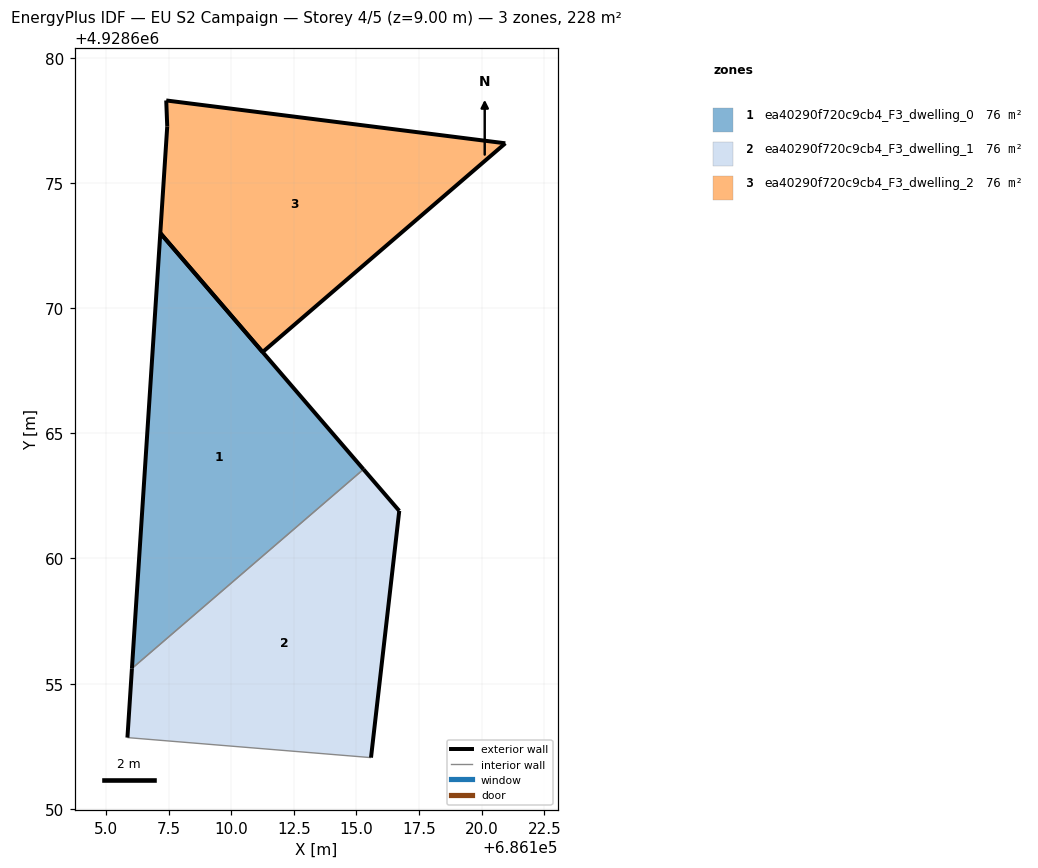
=== STOREY PLAN SPEC (per zone: floor XY polygon, exterior-wall plan segments, windows/doors) ===
zone 1: ea40290f720c9cb4_F3_dwelling_0  (75.9 m²)
  floor: (686115.28, 4928663.56) (686107.16, 4928673.00) (686106.03, 4928655.61)
  exterior wall: (686107.16, 4928673.00) – (686115.28, 4928663.56)  [12.4 m]
  exterior wall: (686106.03, 4928655.61) – (686107.16, 4928673.00)  [17.4 m]
  interior walls: 1
zone 2: ea40290f720c9cb4_F3_dwelling_1  (75.9 m²)
  floor: (686115.58, 4928652.04) (686116.71, 4928661.90) (686115.28, 4928663.56) (686106.03, 4928655.61) (686105.85, 4928652.84)
  exterior wall: (686105.85, 4928652.84) – (686106.03, 4928655.61)  [2.8 m]
  exterior wall: (686115.28, 4928663.56) – (686116.71, 4928661.90)  [2.2 m]
  exterior wall: (686116.71, 4928661.90) – (686115.58, 4928652.04)  [9.9 m]
  interior walls: 2
zone 3: ea40290f720c9cb4_F3_dwelling_2  (75.9 m²)
  floor: (686120.94, 4928676.58) (686107.40, 4928678.29) (686107.44, 4928677.25) (686107.16, 4928673.00) (686111.25, 4928668.25)
  exterior wall: (686111.25, 4928668.25) – (686107.16, 4928673.00)  [6.3 m]
  exterior wall: (686107.16, 4928673.00) – (686107.44, 4928677.25)  [4.3 m]
  exterior wall: (686107.44, 4928677.25) – (686107.40, 4928678.29)  [1.0 m]
  exterior wall: (686107.40, 4928678.29) – (686120.94, 4928676.58)  [13.7 m]
  exterior wall: (686120.94, 4928676.58) – (686111.25, 4928668.25)  [12.8 m]

=== DERIVED (storey summary) ===
Building: EU S2 Campaign
Storey: 4 of 5  (floor level z = 9.00 m)
Storey gross floor area: 227.8 m²
Zones on this storey: 3
  - ea40290f720c9cb4_F3_dwelling_0: floor 75.9 m²; exterior wall 29.9 m (89.6 m²); WWR 0.0%
  - ea40290f720c9cb4_F3_dwelling_1: floor 75.9 m²; exterior wall 14.9 m (44.6 m²); WWR 0.0%
  - ea40290f720c9cb4_F3_dwelling_2: floor 75.9 m²; exterior wall 38.0 m (114.0 m²); WWR 0.0%
Zone adjacency (shared interzone walls):
  - ea40290f720c9cb4_F3_dwelling_0 ↔ ea40290f720c9cb4_F3_dwelling_1